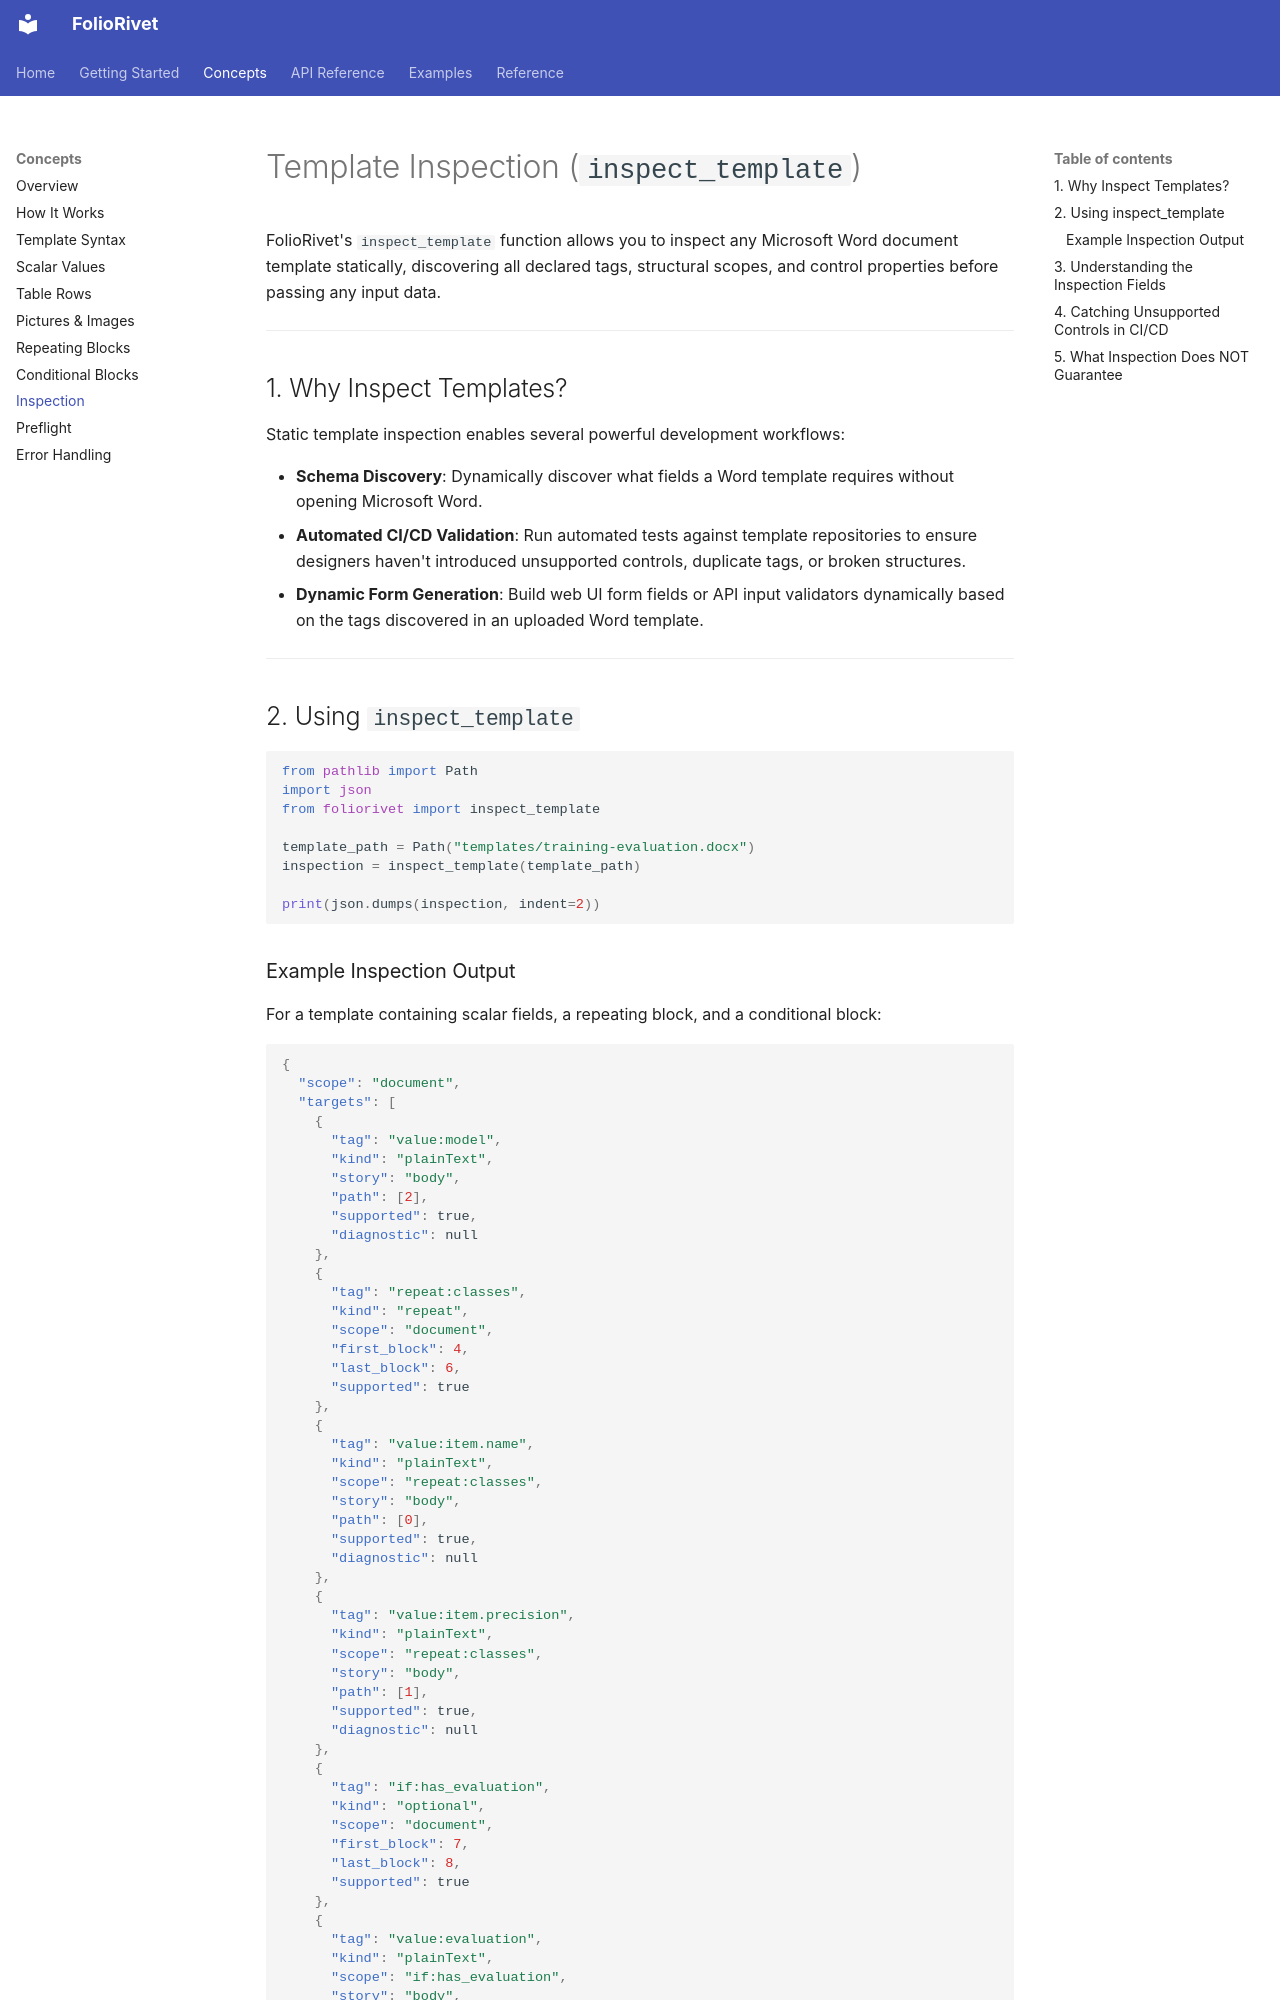

repository: yusufchestermorris/foliorivet · page: concepts/inspection/index.html · generator: mkdocs

# Template Inspection (`inspect_template`)

FolioRivet's `inspect_template` function allows you to inspect any Microsoft Word document template statically, discovering all declared tags, structural scopes, and control properties before passing any input data.

---

## 1. Why Inspect Templates?

Static template inspection enables several powerful development workflows:

- **Schema Discovery**: Dynamically discover what fields a Word template requires without opening Microsoft Word.
- **Automated CI/CD Validation**: Run automated tests against template repositories to ensure designers haven't introduced unsupported controls, duplicate tags, or broken structures.
- **Dynamic Form Generation**: Build web UI form fields or API input validators dynamically based on the tags discovered in an uploaded Word template.

---

## 2. Using `inspect_template`

```python
from pathlib import Path
import json
from foliorivet import inspect_template

template_path = Path("templates/training-evaluation.docx")
inspection = inspect_template(template_path)

print(json.dumps(inspection, indent=2))
```

### Example Inspection Output

For a template containing scalar fields, a repeating block, and a conditional block:

```json
{
  "scope": "document",
  "targets": [
    {
      "tag": "value:model",
      "kind": "plainText",
      "story": "body",
      "path": [2],
      "supported": true,
      "diagnostic": null
    },
    {
      "tag": "repeat:classes",
      "kind": "repeat",
      "scope": "document",
      "first_block": 4,
      "last_block": 6,
      "supported": true
    },
    {
      "tag": "value:item.name",
      "kind": "plainText",
      "scope": "repeat:classes",
      "story": "body",
      "path": [0],
      "supported": true,
      "diagnostic": null
    },
    {
      "tag": "value:item.precision",
      "kind": "plainText",
      "scope": "repeat:classes",
      "story": "body",
      "path": [1],
      "supported": true,
      "diagnostic": null
    },
    {
      "tag": "if:has_evaluation",
      "kind": "optional",
      "scope": "document",
      "first_block": 7,
      "last_block": 8,
      "supported": true
    },
    {
      "tag": "value:evaluation",
      "kind": "plainText",
      "scope": "if:has_evaluation",
      "story": "body",
      "path": [1],
      "supported": true,
      "diagnostic": null
    }
  ]
}
```

---
